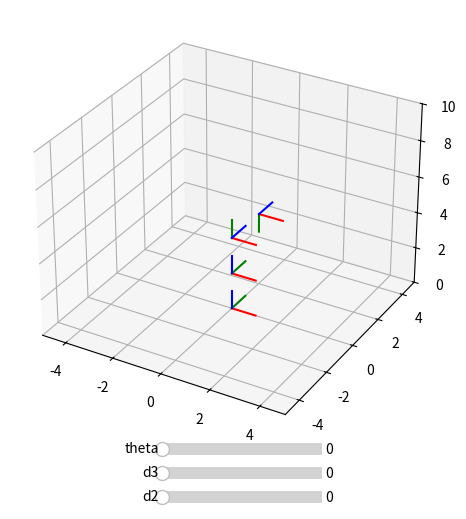

Write the Python code that produced this figure.
import matplotlib.pyplot as plt
import matplotlib as mpl
import numpy as np
from matplotlib.widgets import Slider
from mpl_toolkits import mplot3d
def update(val):
    q=[]
    for i in range(2):
        q.append(Slide[i].val*5/360)
    q.append(Slide[2].val*np.pi/180)
        
    T0_1 = np.array([[np.cos(q[2]), -np.sin(q[2]), 0, 0],
                     [np.sin(q[2]), np.cos(q[2]), 0, 0],
                     [0,            0,            1, L1],
                     [0,            0,            0, 1]])
    T1_2 = np.array([[1, 0, 0, 0],
                     [0, 0, 1, 0],
                     [0, 1, 0, q[0]],
                     [0, 0, 0, 1]])
    T2_E = np.array([[1, 0, 0, 0],
                     [0, -1, 0, 0],
                     [0, 0, 1, q[1]],
                     [0, 0, 0, 1]])
    T0_2 = np.dot(T0_1,T1_2)
    T0_E = np.dot(T0_2,T2_E)
    T = np.array([T0_1,T0_2,T0_E])
    for i in range (3):
        T_aux = T[i]
        lines_x[i].set_xdata(T_aux[0,3]+np.array([0,T_aux[0,0]]))
        lines_x[i].set_ydata(T_aux[1,3]+np.array([0,T_aux[1,0]]))
        lines_x[i].set_3d_properties(T_aux[2,3]+np.array([0,T_aux[2,0]]))
        lines_y[i].set_xdata(T_aux[0,3]+np.array([0,T_aux[0,1]]))
        lines_y[i].set_ydata(T_aux[1,3]+np.array([0,T_aux[1,1]]))
        lines_y[i].set_3d_properties(T_aux[2,3]+np.array([0,T_aux[2,1]]))
        lines_z[i].set_xdata(T_aux[0,3]+np.array([0,T_aux[0,2]]))
        lines_z[i].set_ydata(T_aux[1,3]+np.array([0,T_aux[1,2]]))
        lines_z[i].set_3d_properties(T_aux[2,3]+np.array([0,T_aux[2,2]]))
        
fig = plt.figure()
fig.subplots_adjust(right=0.6)
ax =[fig.add_axes([0.05,0.15,.80,0.9],projection = '3d'),
     fig.add_axes([.35,0.01,.25,0.05]),
     fig.add_axes([0.35,0.06,.25,0.05]),
     fig.add_axes([0.35,0.11,.25,0.05])]
ax[0].plot3D([0,1],[0,0],[0,0],'r')
ax[0].plot3D([0,0],[0,1],[0,0],'g')
ax[0].plot3D([0,0],[0,0],[0,1],'b')
theta = 0
L1 = 2
d2 = 2
d3 = 2
T0_1 = np.array([[np.cos(theta), -np.sin(theta), 0, 0],
                [np.sin(theta), np.cos(theta), 0, 0],
                 [0,            0,            1, L1],
                 [0,            0,            0, 1]])
T1_2 = np.array([[1, 0, 0, 0],
                 [0, 0, 1, 0],
                 [0, 1, 0, d2],
                 [0, 0, 0, 1]])
T2_E = np.array([[1, 0, 0, 0],
                 [0, -1, 0, 0],
                 [0, 0, 1, d3],
                 [0, 0, 0, 1]])
T0_2 = np.dot(T0_1,T1_2)
T0_E = np.dot(T0_2,T2_E)

T = [T0_1,T0_2,T0_E]
lines_x=[]
lines_y = []
lines_z = []
colors = ['r','g','b']
for j in range (3):
    for i in range (3):
        T_aux = T[i]
        line, = ax[0].plot3D(T_aux[0,3]+np.array([0,T_aux[0,j]]),
                            T_aux[1,3]+np.array([0,T_aux[1,j]]),
                            T_aux[2,3]+np.array([0,T_aux[2,j]]),colors[j])
        if j == 0:
            lines_x.append(line)
        if j == 1:
            lines_y.append(line)
        if j ==2:
            lines_z.append(line)

Slide=[]
label=['d2','d3','theta']
for i in range(3):
    Slide.append( Slider(
        ax=ax[i+1],
        label=label[i],
        valmin=0,
        valmax=360,
        valinit=0,
    ))
    Slide[i].on_changed(update)
ax[0].set_xlim([-5,5])
ax[0].set_ylim([-5,5])
ax[0].set_zlim([0,10])
plt.show()